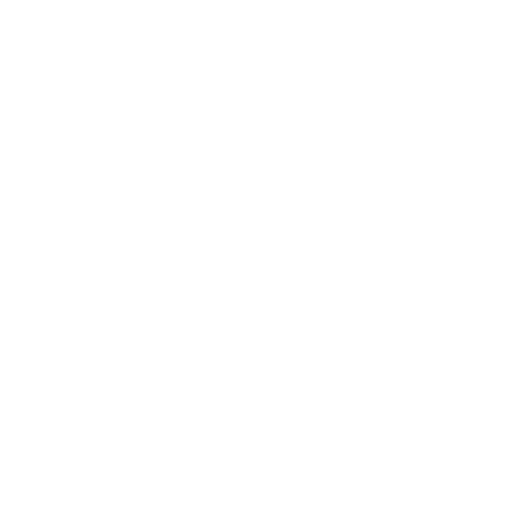
t = 0.00 s
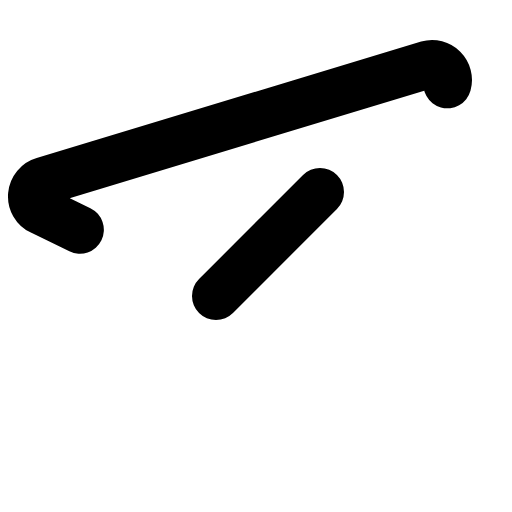
t = 0.38 s
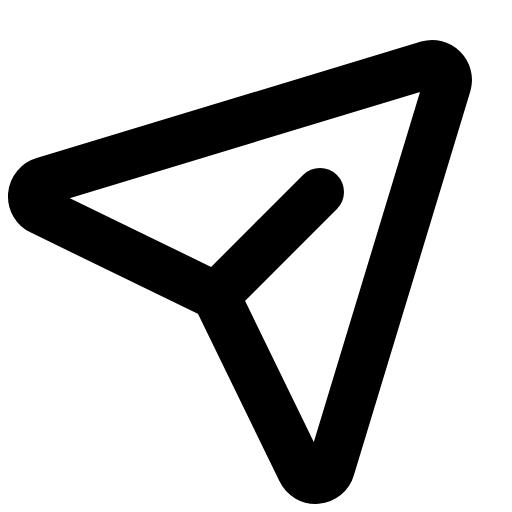
t = 1.13 s
t = 1.50 s: frame unchanged from t = 1.13 s, image omitted
t = 1.88 s: frame unchanged from t = 1.13 s, image omitted
t = 2.63 s: frame unchanged from t = 1.13 s, image omitted

The animated SVG that drew these frames (rendered in a browser with its animation timeline set to each time). Animation: 1 CSS @keyframes rule; one cycle of 3.00 s, repeats indefinitely.

<svg xmlns="http://www.w3.org/2000/svg" viewBox="0 0 256 256">
  <style>
    .draw-line {
      stroke-dasharray: 2000;
      stroke-dashoffset: 0;
    }
    svg:hover .draw-line {
      animation: phosphor-draw-in 3s ease-in-out infinite alternate;
    }
    @keyframes phosphor-draw-in {
      0%   { stroke-dashoffset: 2000; }
      50%  { stroke-dashoffset: 0; }
      100% { stroke-dashoffset: 0; }
    }
  </style><rect width="256" height="256" fill="none"/><line x1="108" y1="148" x2="160" y2="96" fill="none" stroke="currentColor" stroke-linecap="round" stroke-linejoin="round" stroke-width="24" class="draw-line"/><path d="M223.69,42.18a8,8,0,0,0-9.87-9.87l-192,58.22a8,8,0,0,0-1.25,14.93L108,148l42.54,87.42a8,8,0,0,0,14.93-1.25Z" fill="none" stroke="currentColor" stroke-linecap="round" stroke-linejoin="round" stroke-width="24" class="draw-line"/></svg>
